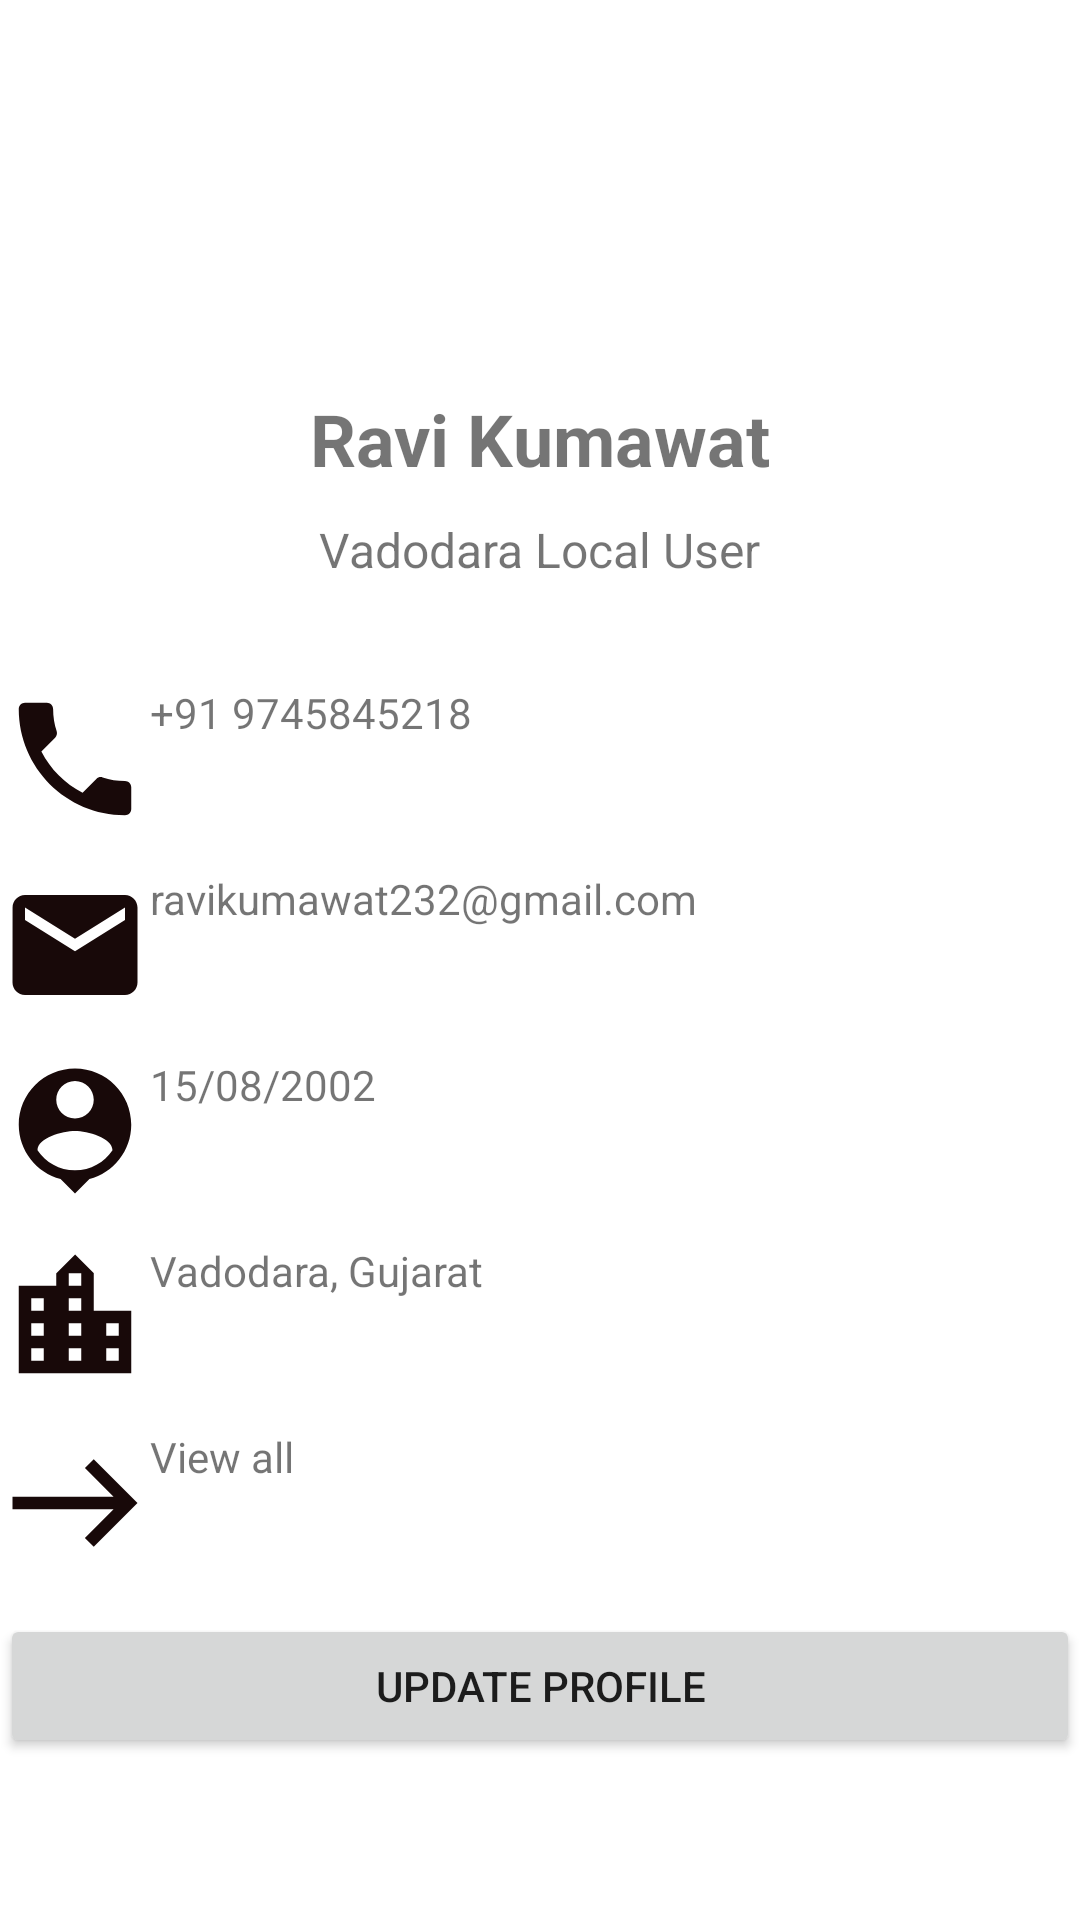

Reconstruct the res/layout file that produces this screen, plus the resources it refers to.
<!-- AndroidManifest.xml: application theme Theme.CrimeAlert -->
<!-- res/layout/fragment_library.xml -->
<LinearLayout xmlns:android="http://schemas.android.com/apk/res/android"
    android:layout_width="match_parent"
    android:layout_height="match_parent"
    android:orientation="vertical">

    <ImageView
        android:id="@+id/profile_picture"
        android:layout_width="100dp"
        android:layout_height="100dp"
        android:src="@drawable/aklogo"
        android:layout_gravity="center_horizontal"
        android:layout_marginTop="20dp"
        />

    <TextView
        android:id="@+id/user_name"
        android:layout_width="wrap_content"
        android:layout_height="wrap_content"
        android:text="Ravi Kumawat"
        android:textSize="24sp"
        android:textStyle="bold"
        android:layout_gravity="center_horizontal"
        android:layout_marginTop="10dp"
        />

    <TextView
        android:id="@+id/user_bio"
        android:layout_width="wrap_content"
        android:layout_height="wrap_content"
        android:text="Vadodara Local User"
        android:textSize="16sp"
        android:layout_gravity="center_horizontal"
        android:layout_marginTop="10dp"
        />

    <Space
        android:layout_width="match_parent"
        android:layout_height="34dp" />
    <LinearLayout
        android:layout_width="match_parent"
        android:layout_height="wrap_content"
        android:orientation="horizontal">


        <ImageView
            android:layout_width="50dp"
            android:layout_height="50dp"
            android:src="@drawable/baseline_local_phone_24"
            />

        <TextView
            android:layout_width="0dp"
            android:layout_height="wrap_content"
            android:layout_weight="1"
            android:text="+91 9745845218"
            />

    </LinearLayout>
    <Space
        android:layout_width="match_parent"
        android:layout_height="12dp" />

    <LinearLayout
        android:layout_width="match_parent"
        android:layout_height="wrap_content"
        android:orientation="horizontal">


        <ImageView
            android:layout_width="50dp"
            android:layout_height="50dp"
            android:src="@drawable/baseline_email_24"  />


        <TextView
            android:layout_width="0dp"
            android:layout_height="wrap_content"
            android:layout_weight="1"
            android:text="ravikumawat232@gmail.com" />

    </LinearLayout>

    <Space
        android:layout_width="match_parent"
        android:layout_height="12dp" />

    <LinearLayout
        android:layout_width="match_parent"
        android:layout_height="wrap_content"
        android:orientation="horizontal">

        <ImageView
            android:layout_width="50dp"
            android:layout_height="50dp"
            android:src="@drawable/baseline_person_pin_24"  />

        <TextView
            android:layout_width="0dp"
            android:layout_height="wrap_content"
            android:layout_weight="1"
            android:text="15/08/2002" />

    </LinearLayout>
    <Space
        android:layout_width="match_parent"
        android:layout_height="12dp" />

    <LinearLayout
        android:layout_width="match_parent"
        android:layout_height="wrap_content"
        android:orientation="horizontal">



        <ImageView
            android:layout_width="50dp"
            android:layout_height="50dp"
            android:src="@drawable/baseline_location_city_24"  />

        <TextView
            android:layout_width="0dp"
            android:layout_height="wrap_content"
            android:layout_weight="1"
            android:text="Vadodara, Gujarat" />

    </LinearLayout>

    <Space
        android:layout_width="match_parent"
        android:layout_height="12dp" />

    <LinearLayout
        android:layout_width="match_parent"
        android:layout_height="wrap_content"
        android:orientation="horizontal">



        <ImageView
            android:layout_width="50dp"
            android:layout_height="50dp"
            android:src="@drawable/baseline_east_24"  />

        <TextView
            android:layout_width="0dp"
            android:layout_height="wrap_content"
            android:layout_weight="1"
            android:text="View all" />

    </LinearLayout>
    <Space
        android:layout_width="match_parent"
        android:layout_height="12dp" />

    <Button
        android:id="@+id/create_group_button"
        android:layout_width="match_parent"
        android:layout_height="wrap_content"
        android:layout_gravity="bottom"
        android:text="Update Profile" />


</LinearLayout>
<!-- resources referenced by this layout -->
<resources>
  <!-- drawable baseline_east_24 (drawable) -->
  <vector xmlns:android="http://schemas.android.com/apk/res/android" android:height="24dp" android:tint="#180909" android:viewportHeight="24" android:viewportWidth="24" android:width="24dp">
        
      <path android:fillColor="@android:color/white" android:pathData="M15,5l-1.41,1.41L18.17,11H2V13h16.17l-4.59,4.59L15,19l7,-7L15,5z"/>
      
  </vector>
  <!-- drawable baseline_email_24 (drawable) -->
  <vector xmlns:android="http://schemas.android.com/apk/res/android" android:height="24dp" android:tint="#180909" android:viewportHeight="24" android:viewportWidth="24" android:width="24dp">
        
      <path android:fillColor="@android:color/white" android:pathData="M20,4L4,4c-1.1,0 -1.99,0.9 -1.99,2L2,18c0,1.1 0.9,2 2,2h16c1.1,0 2,-0.9 2,-2L22,6c0,-1.1 -0.9,-2 -2,-2zM20,8l-8,5 -8,-5L4,6l8,5 8,-5v2z"/>
      
  </vector>
  <!-- drawable baseline_local_phone_24 (drawable) -->
  <vector xmlns:android="http://schemas.android.com/apk/res/android" android:height="24dp" android:tint="#180909" android:viewportHeight="24" android:viewportWidth="24" android:width="24dp">
        
      <path android:fillColor="@android:color/white" android:pathData="M6.62,10.79c1.44,2.83 3.76,5.14 6.59,6.59l2.2,-2.2c0.27,-0.27 0.67,-0.36 1.02,-0.24 1.12,0.37 2.33,0.57 3.57,0.57 0.55,0 1,0.45 1,1V20c0,0.55 -0.45,1 -1,1 -9.39,0 -17,-7.61 -17,-17 0,-0.55 0.45,-1 1,-1h3.5c0.55,0 1,0.45 1,1 0,1.25 0.2,2.45 0.57,3.57 0.11,0.35 0.03,0.74 -0.25,1.02l-2.2,2.2z"/>
      
  </vector>
  <!-- drawable baseline_location_city_24 (drawable) -->
  <vector xmlns:android="http://schemas.android.com/apk/res/android" android:height="24dp" android:tint="#180909" android:viewportHeight="24" android:viewportWidth="24" android:width="24dp">
        
      <path android:fillColor="@android:color/white" android:pathData="M15,11L15,5l-3,-3 -3,3v2L3,7v14h18L21,11h-6zM7,19L5,19v-2h2v2zM7,15L5,15v-2h2v2zM7,11L5,11L5,9h2v2zM13,19h-2v-2h2v2zM13,15h-2v-2h2v2zM13,11h-2L11,9h2v2zM13,7h-2L11,5h2v2zM19,19h-2v-2h2v2zM19,15h-2v-2h2v2z"/>
      
  </vector>
  <!-- drawable baseline_person_pin_24 (drawable) -->
  <vector xmlns:android="http://schemas.android.com/apk/res/android" android:height="24dp" android:tint="#180909" android:viewportHeight="24" android:viewportWidth="24" android:width="24dp">
        
      <path android:fillColor="@android:color/white" android:pathData="M12,2c-4.97,0 -9,4.03 -9,9 0,4.17 2.84,7.67 6.69,8.69L12,22l2.31,-2.31C18.16,18.67 21,15.17 21,11c0,-4.97 -4.03,-9 -9,-9zM12,4c1.66,0 3,1.34 3,3s-1.34,3 -3,3 -3,-1.34 -3,-3 1.34,-3 3,-3zM12,18.3c-2.5,0 -4.71,-1.28 -6,-3.22 0.03,-1.99 4,-3.08 6,-3.08 1.99,0 5.97,1.09 6,3.08 -1.29,1.94 -3.5,3.22 -6,3.22z"/>
      
  </vector>
  <style name="Theme.CrimeAlert" parent="Base.Theme.CrimeAlert" />
  <style name="Base.Theme.CrimeAlert" parent="Theme.MaterialComponents.DayNight.NoActionBar">
          
          
      </style>
</resources>
